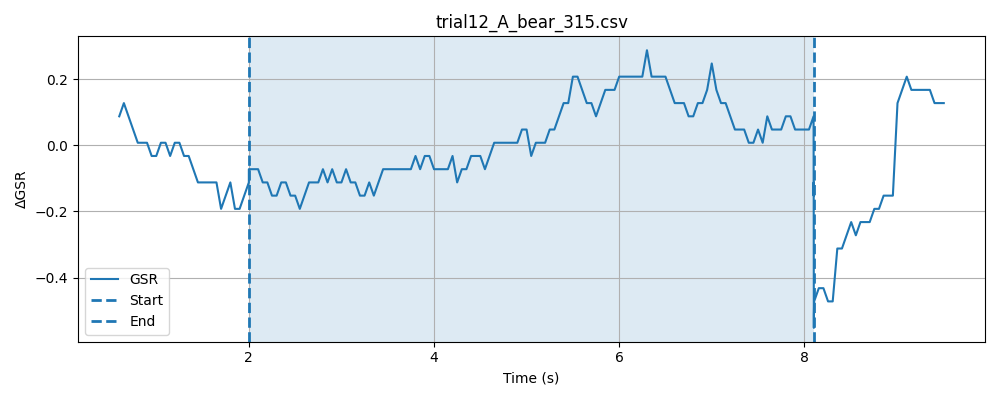

Values plotted in this chart, from the file beside it:
timestamp, elapsed_sec, gsr_raw, phase
1778478062, 0.02922, 4093, baseline
1778478063, 0.07921, 4094, baseline
1778478063, 0.1293, 4094, baseline
1778478063, 0.1793, 4094, baseline
1778478063, 0.2293, 4093, baseline
1778478063, 0.2793, 4094, baseline
1778478063, 0.3293, 4094, baseline
1778478063, 0.3795, 4093, baseline
1778478063, 0.4295, 4093, baseline
1778478063, 0.4794, 4093, baseline
1778478063, 0.5295, 4094, baseline
1778478063, 0.5795, 4093, baseline
1778478063, 0.6296, 4094, baseline
1778478063, 0.6795, 4094, baseline
1778478063, 0.7295, 4094, baseline
1778478063, 0.7795, 4094, baseline
1778478063, 0.8295, 4093, baseline
1778478063, 0.8797, 4094, baseline
1778478063, 0.9296, 4094, baseline
1778478063, 0.9796, 4093, baseline
1778478063, 1.03, 4094, baseline
1778478064, 1.079, 4094, baseline
1778478064, 1.13, 4093, baseline
1778478064, 1.18, 4093, baseline
1778478064, 1.23, 4094, baseline
1778478064, 1.28, 4094, baseline
1778478064, 1.33, 4093, baseline
1778478064, 1.38, 4093, baseline
1778478064, 1.43, 4093, baseline
1778478064, 1.48, 4093, baseline
1778478064, 1.53, 4094, baseline
1778478064, 1.58, 4093, baseline
1778478064, 1.63, 4093, baseline
1778478064, 1.68, 4094, baseline
1778478064, 1.73, 4093, baseline
1778478064, 1.78, 4093, baseline
1778478064, 1.83, 4094, baseline
1778478064, 1.88, 4094, baseline
1778478064, 1.93, 4093, baseline
1778478064, 1.98, 4094, baseline
1778478064, 2.03, 4093, baseline
1778478065, 0.04761, 4092, stimulus
1778478065, 0.09741, 4094, stimulus
1778478065, 0.1475, 4094, stimulus
1778478065, 0.1975, 4093, stimulus
1778478065, 0.2476, 4094, stimulus
1778478065, 0.2975, 4092, stimulus
1778478065, 0.3477, 4094, stimulus
1778478065, 0.3976, 4094, stimulus
1778478065, 0.4477, 4092, stimulus
1778478065, 0.4978, 4094, stimulus
1778478065, 0.5479, 4094, stimulus
1778478065, 0.598, 4094, stimulus
1778478065, 0.648, 4094, stimulus
1778478065, 0.6978, 4093, stimulus
1778478065, 0.748, 4094, stimulus
1778478065, 0.798, 4092, stimulus
1778478065, 0.8481, 4093, stimulus
1778478065, 0.898, 4093, stimulus
1778478065, 0.9481, 4093, stimulus
... 172 more rows
